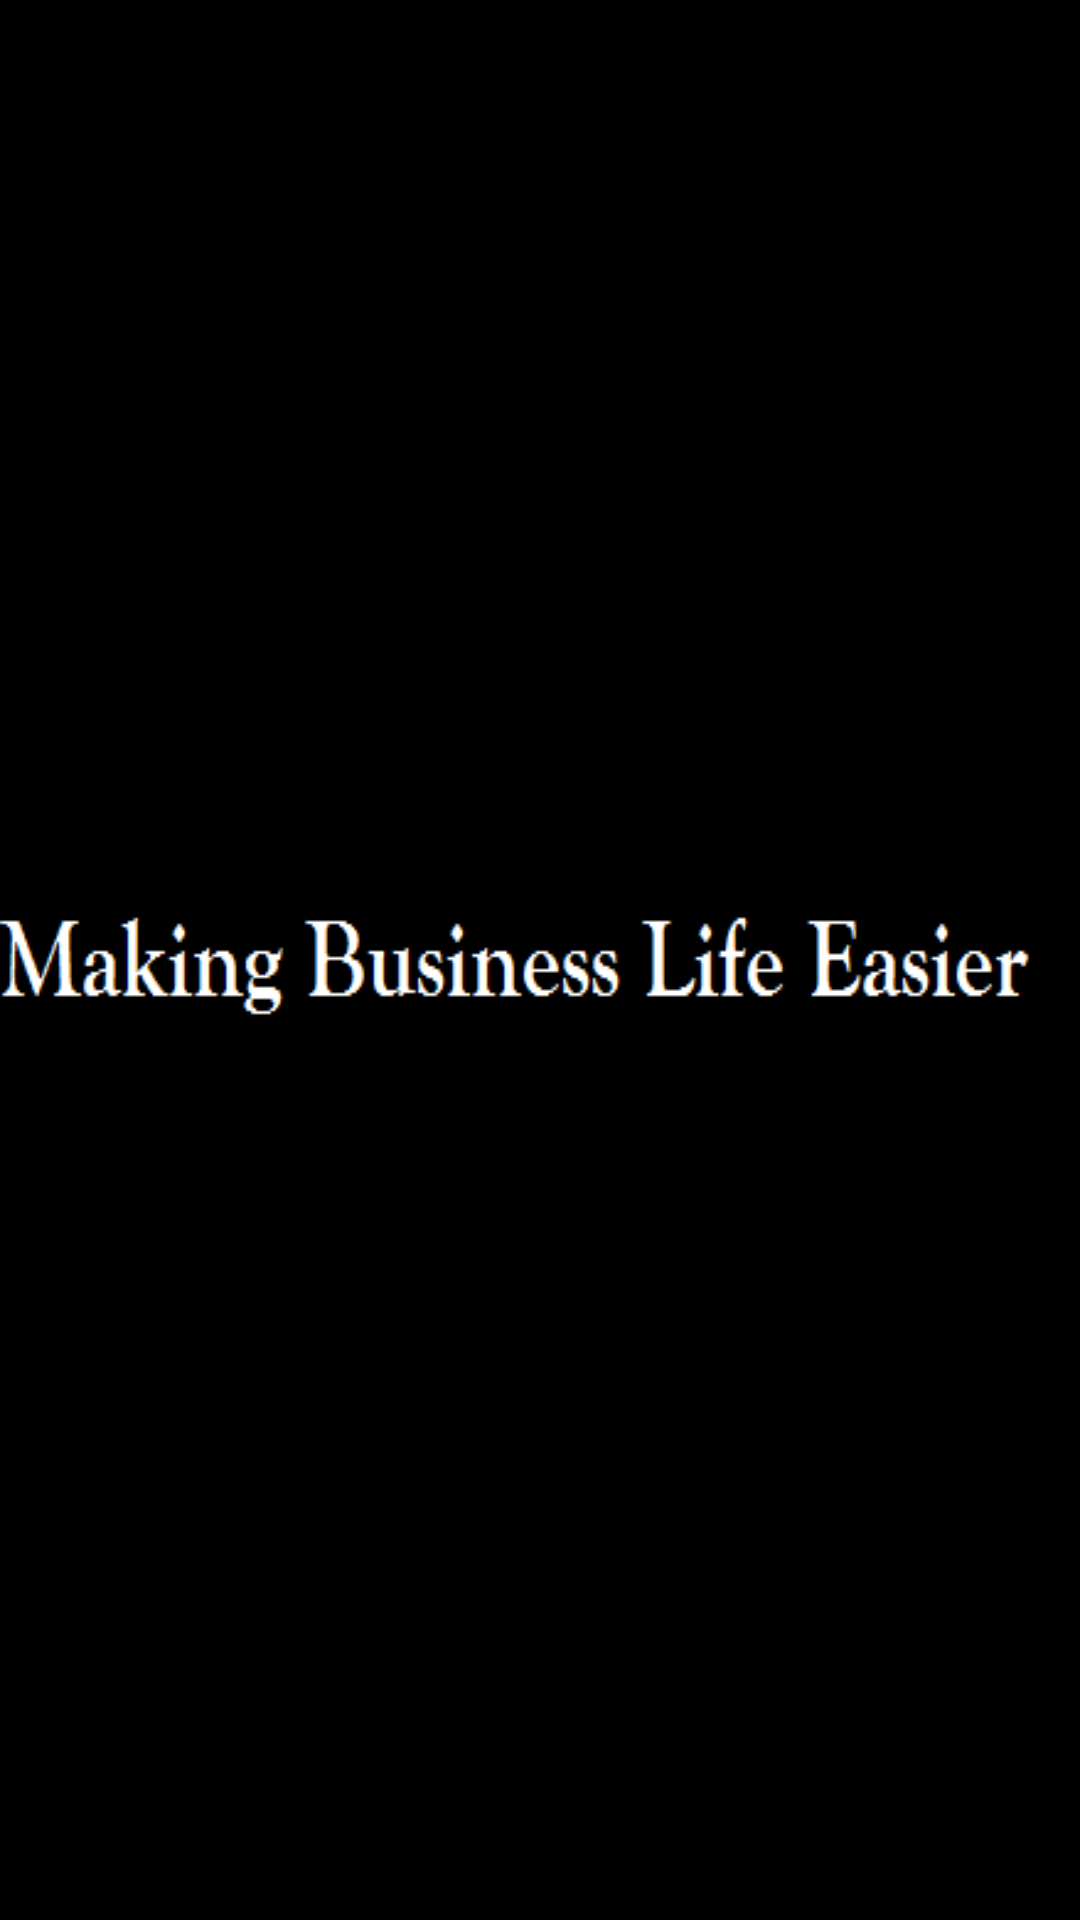

Android layout source for this screen:
<!-- AndroidManifest.xml: application theme AppTheme -->
<!-- res/layout/activity_splash.xml -->
<LinearLayout xmlns:android="http://schemas.android.com/apk/res/android"
              xmlns:tools="http://schemas.android.com/tools"
              android:id="@+id/lin_lay"
              android:layout_width="match_parent"
              android:layout_height="match_parent"
              android:layout_gravity="center"
              android:background="#000100"
              android:gravity="center">


    <ImageView
        android:id="@+id/logo"
        android:layout_width="wrap_content"
        android:layout_height="wrap_content"
        android:layout_centerHorizontal="true"
        android:layout_centerVertical="true"
        android:background="@drawable/logo"/>


</LinearLayout>
<!-- resources referenced by this layout -->
<resources>
  <!-- drawable logo: png bitmap (drawable, 2840 bytes) -->
  <style name="AppTheme" parent="Theme.AppCompat.Light.DarkActionBar">
          
          <item name="dropDownListViewStyle">@style/SpinnerStyle</item>
          <item name="colorPrimary">@color/colorPrimary</item>
          <item name="colorPrimaryDark">@color/colorPrimaryDark</item>
          <item name="colorAccent">@color/colorAccent</item>
      </style>
  <style name="SpinnerStyle" parent="Widget.AppCompat.ListView.DropDown">
           <item name="android:divider">#808080</item>
          <item name="android:dividerHeight">0.5dp</item>
      </style>
  <color name="colorPrimary">#3F51B5</color>
  <color name="colorPrimaryDark">#303F9F</color>
  <color name="colorAccent">#FF4081</color>
</resources>
